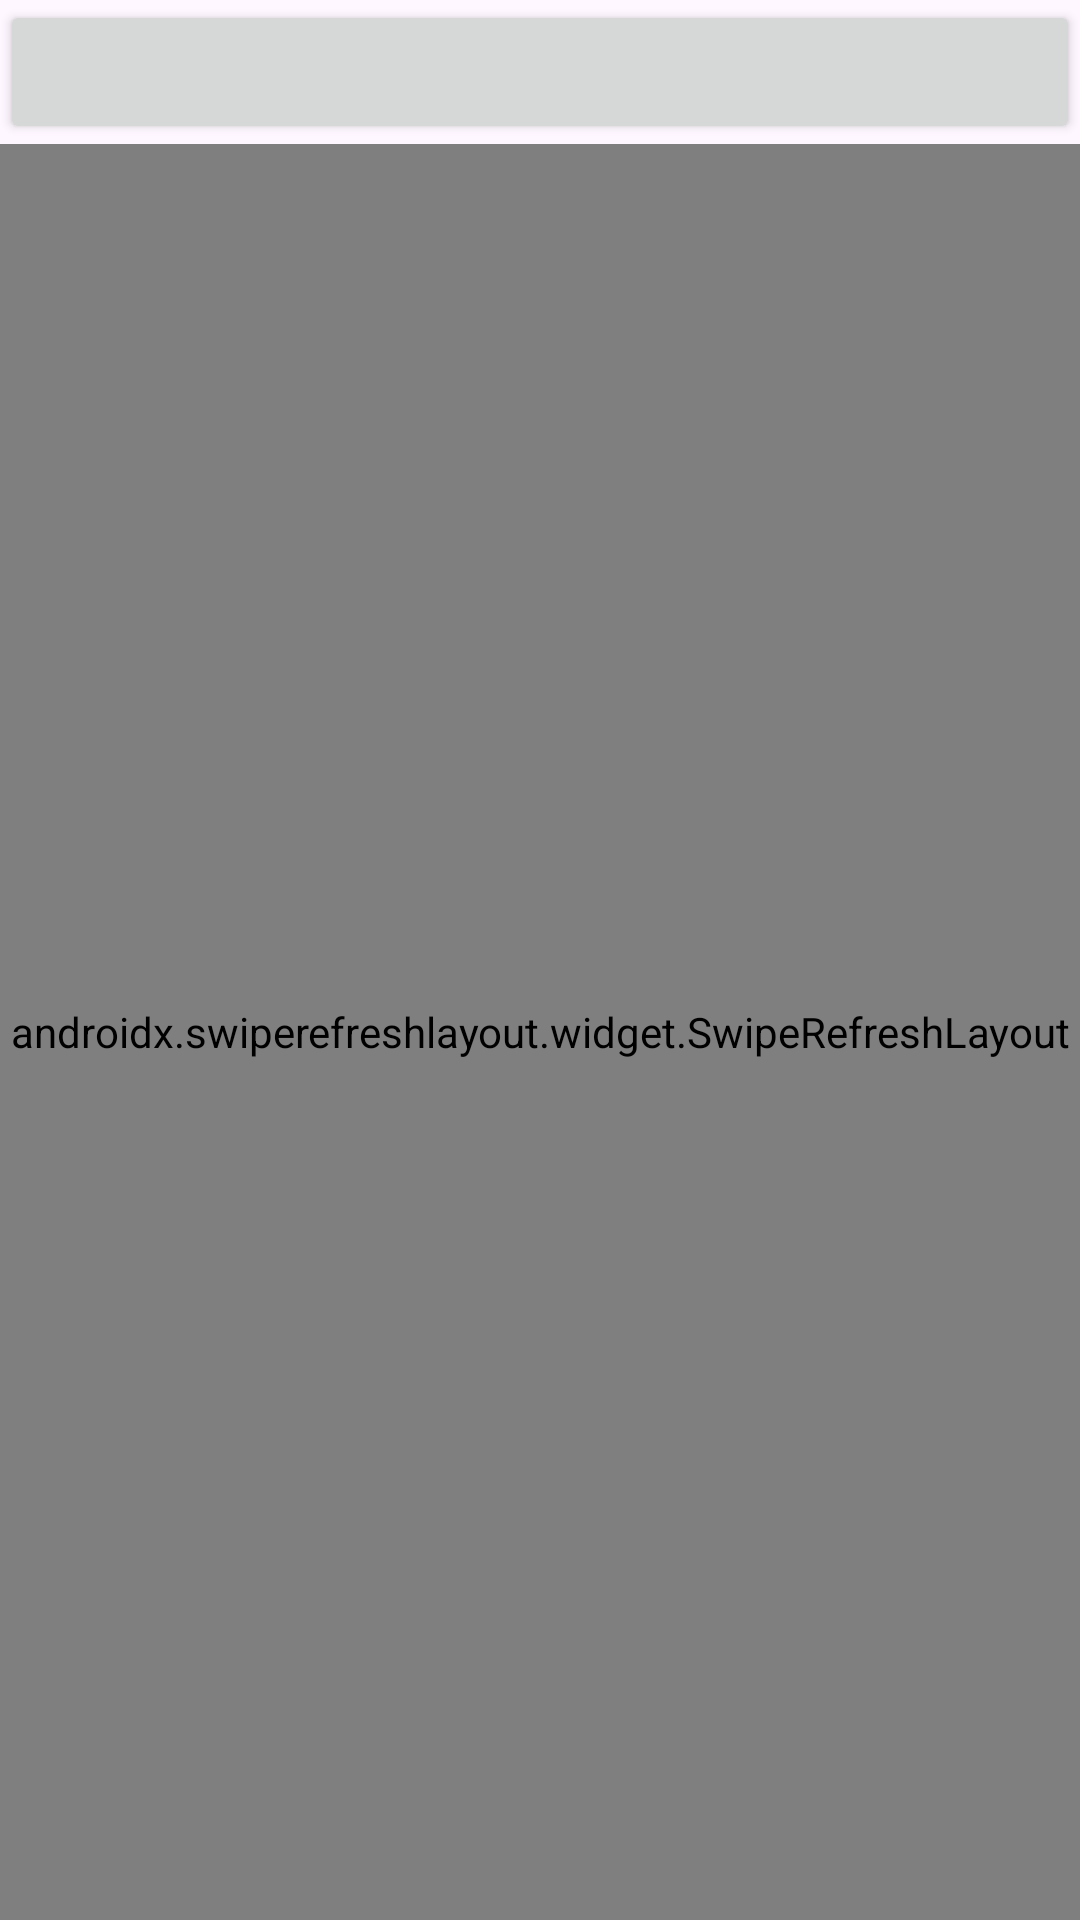

Layout XML and referenced resources for this Android screen:
<!-- AndroidManifest.xml: application theme Theme.InClassExamples_W20 -->
<!-- res/layout/activity_main.xml -->
<?xml version="1.0" encoding="utf-8"?>
<LinearLayout xmlns:android="http://schemas.android.com/apk/res/android"
    android:layout_width="match_parent"
    android:layout_height="match_parent"
    android:orientation="vertical">

    <Button
        android:id="@+id/addButton"
        android:layout_width="match_parent"
        android:layout_height="wrap_content" />

    <androidx.swiperefreshlayout.widget.SwipeRefreshLayout
        android:id="@+id/refresher"
        android:layout_width="match_parent"
        android:layout_height="match_parent">

        <ListView
            android:id="@+id/theListView"
            android:layout_width="match_parent"
            android:layout_height="match_parent"/>

    </androidx.swiperefreshlayout.widget.SwipeRefreshLayout>
</LinearLayout>
<!-- resources referenced by this layout -->
<resources>
  <style name="Theme.InClassExamples_W20" parent="Base.Theme.InClassExamples_W20" />
  <style name="Base.Theme.InClassExamples_W20" parent="Theme.Material3.DayNight.NoActionBar">
          
          
      </style>
</resources>
